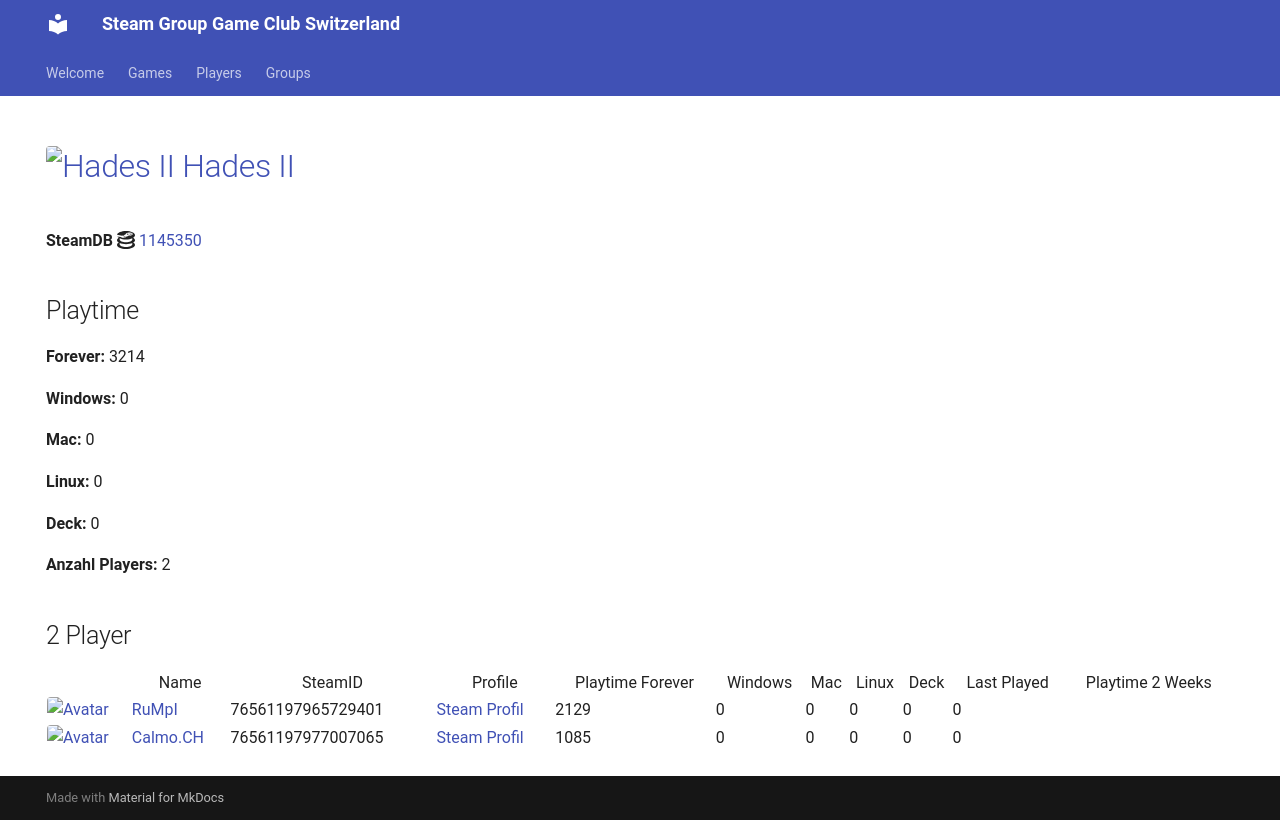

repository: Game-Club-Switzerland/steam.gameclub.ch · page: game/1145350/index.html · generator: mkdocs

---
hide:
  - navigation
  - toc
---
# <a href="https://store.steampowered.com/app/1145350"><img src="https://media.steampowered.com/steamcommunity/public/images/apps/1145350/621d9f1cfa204c0bae07a981f41007d2cf03a56c.jpg" alt="Hades II" style="width:32px;height:32px;border-radius:4px;" /> Hades II</a>

**SteamDB :simple-steamdb:** <a href="https://steamdb.info/app/1145350">1145350</a>

## Playtime

**Forever:** 2005

**Windows:** 0

**Mac:** 0

**Linux:** 0

**Deck:** 0

**Anzahl Players:** 2
## 2 Player

<table id="charts-table" class="display" style="width:100%">
            <thead>
                <tr>
                    <th></th>
                    <th>Name</th>
                    <th>SteamID</th>
                    <th>Profile</th>
                    <th>Playtime Forever</th>
                    <th>Windows</th>
                    <th>Mac</th>
                    <th>Linux</th>
                    <th>Deck</th>
                    <th>Last Played</th>
                    <th>Playtime 2 Weeks</th>
                </tr>
            </thead>
            <tbody>
        <tr>
<td><a href="/player/76561197965729401" target="_blank" title="RuMpI"><img src="https://avatars.steamstatic.com/3f006227f5d26fb37941b0a23adb7fafc72530ad_full.jpg" alt="Avatar" style="width:48px;height:48px;border-radius:4px;"></a></td><td><a href="/player/76561197965729401" target="_blank" title="RuMpI">RuMpI</a></td><td>76561197965729401</td><td><a href="https://steamcommunity.com/profiles/76561197965729401/" target="_blank">Steam Profil</a></td><td>1446</td><td>0</td><td>0</td><td>0</td><td>0</td><td>0</td><td></td></tr>
<tr>
<td><a href="/player/76561197977007065" target="_blank" title="Calmo.CH"><img src="https://avatars.steamstatic.com/d5f87817aa0e703dfdb751872ff2545763312145_full.jpg" alt="Avatar" style="width:48px;height:48px;border-radius:4px;"></a></td><td><a href="/player/76561197977007065" target="_blank" title="Calmo.CH">Calmo.CH</a></td><td>76561197977007065</td><td><a href="https://steamcommunity.com/profiles/76561197977007065/" target="_blank">Steam Profil</a></td><td>559</td><td>0</td><td>0</td><td>0</td><td>0</td><td>0</td><td></td></tr>
</tbody>
</table>
